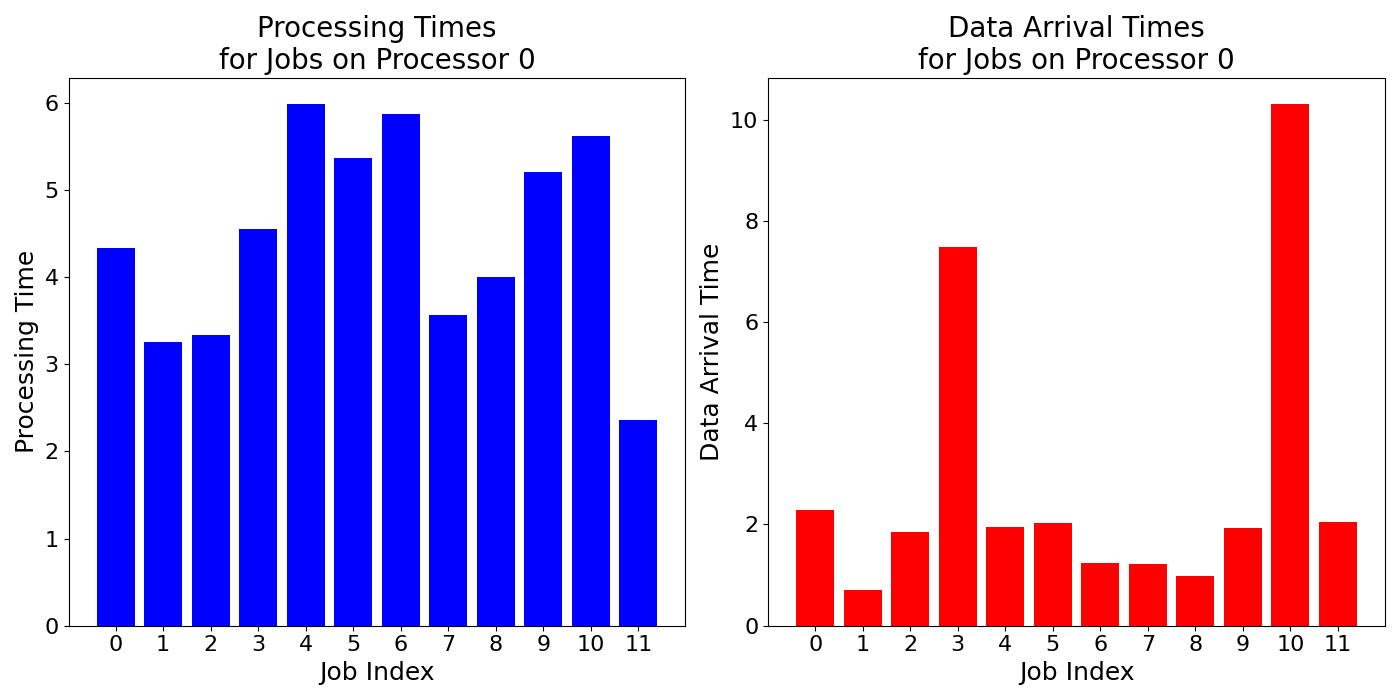

Data behind this chart, as committed beside it:
job_times, data_arrival_times
4.33, 2.278
3.254, 0.7016
3.34, 1.858
4.548, 7.478
5.986, 1.944
5.366, 2.028
5.874, 1.239
3.568, 1.21
4.0, 0.9764
5.202, 1.934
5.622, 10.31
2.356, 2.053
